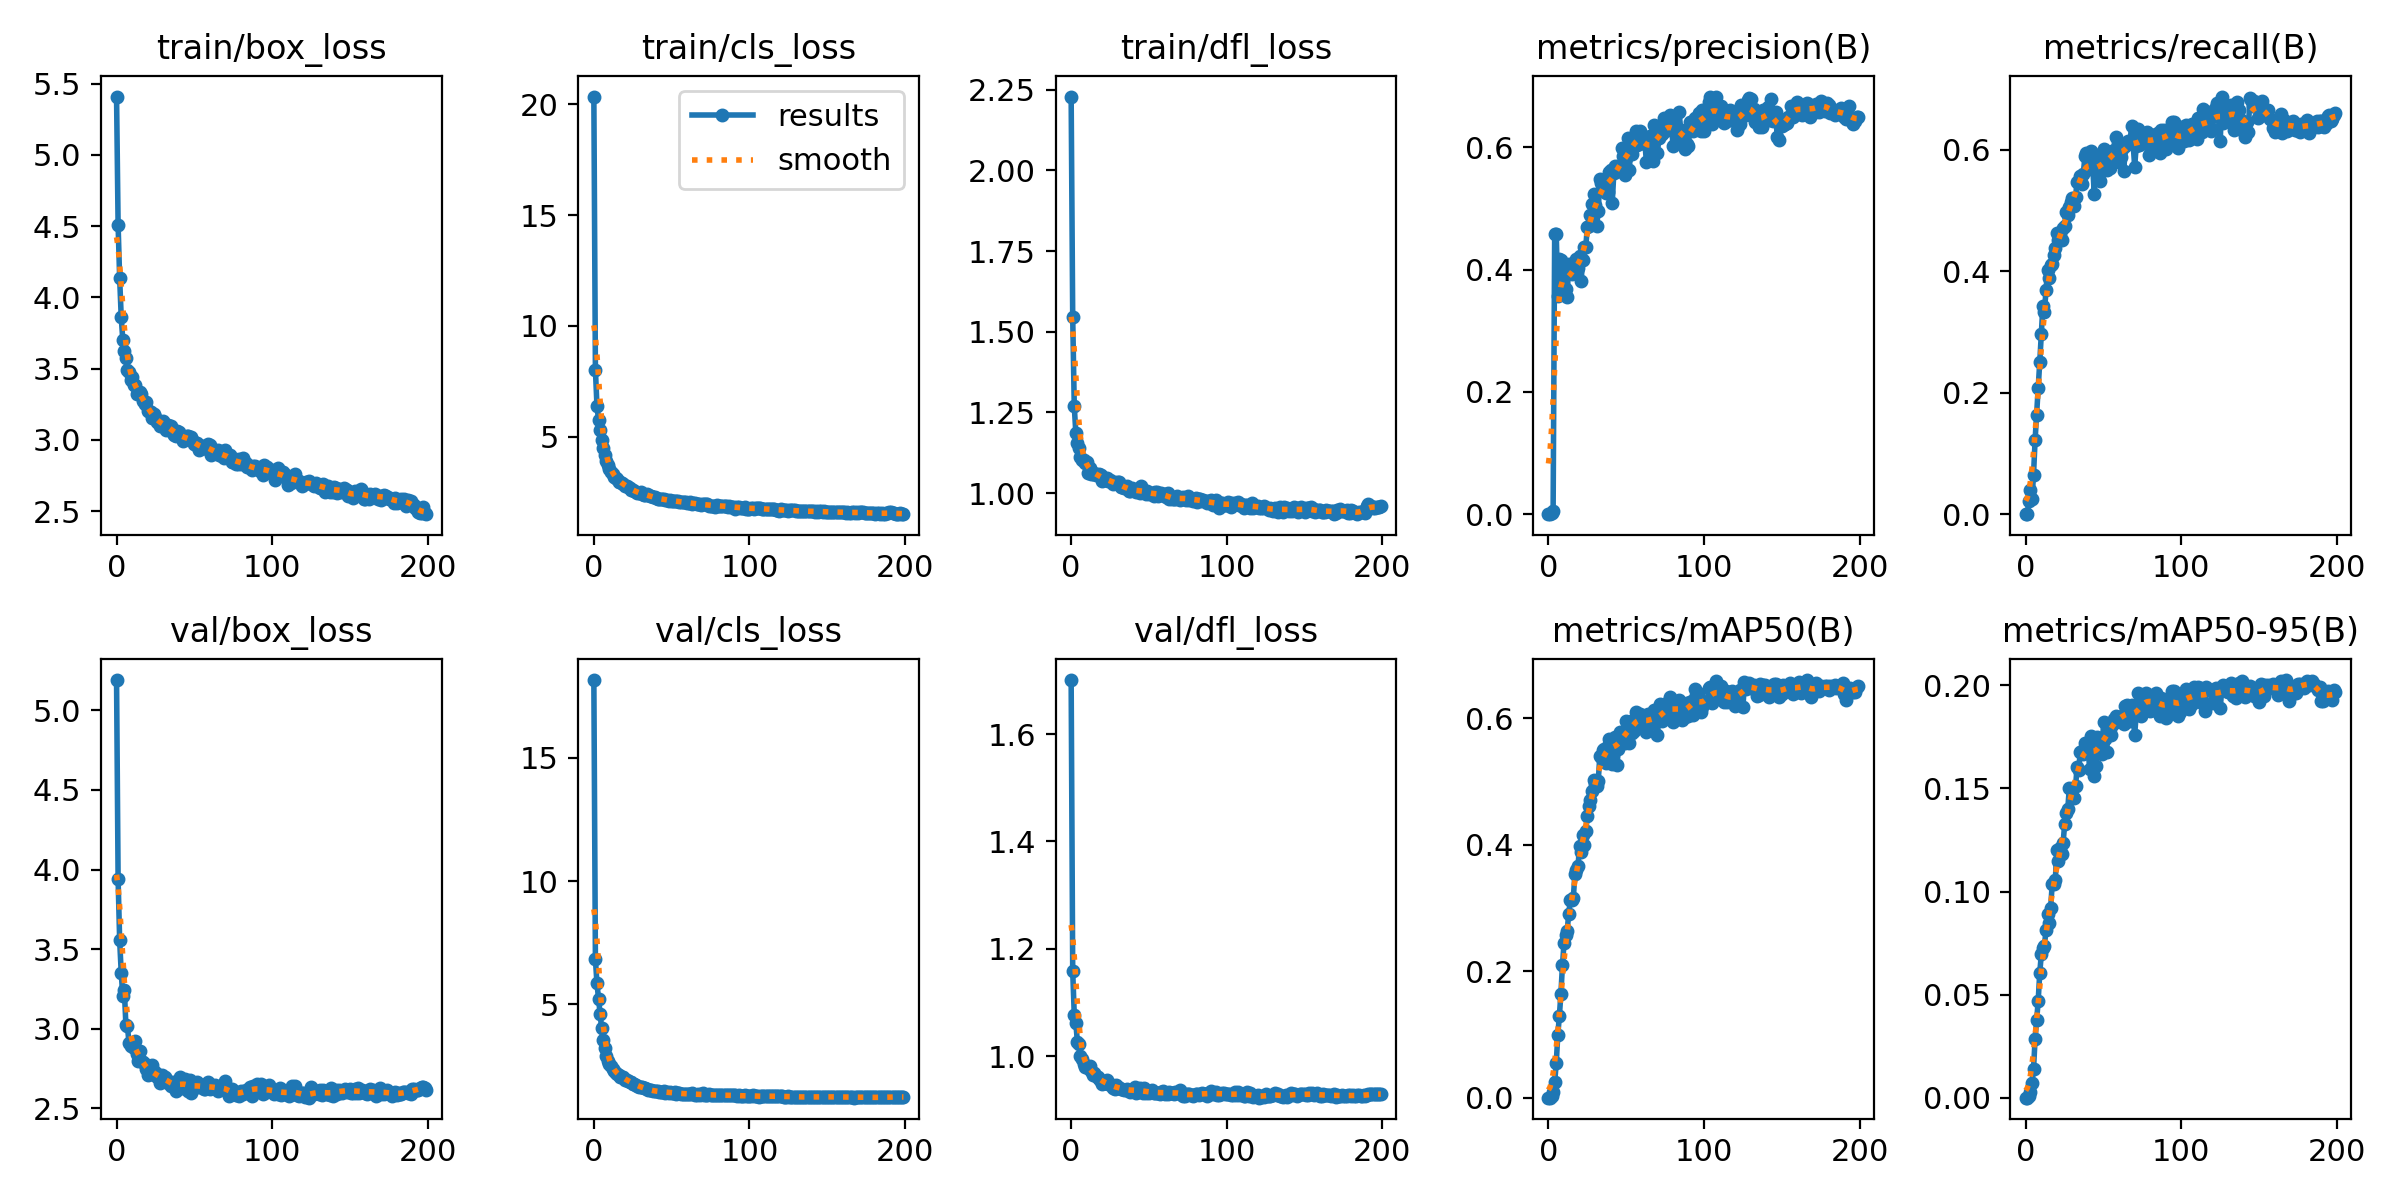

The table this chart was drawn from, first rows:
epoch, train/box_loss, train/cls_loss, train/dfl_loss, metrics/precision(B), metrics/recall(B), metrics/mAP50(B), metrics/mAP50-95(B), val/box_loss, val/cls_loss, val/dfl_loss, lr/pg0, lr/pg1, lr/pg2
0, 5.41, 20.36, 2.229, 0, 0, 0, 0, 5.19, 18.16, 1.7, 3.3019e-05, 3.3019e-05, 3.3019e-05
1, 4.509, 8.027, 1.545, 0, 0, 0, 0, 3.939, 6.823, 1.159, 6.6356e-05, 6.6356e-05, 6.6356e-05
2, 4.135, 6.397, 1.269, 0.0013, 0.02105, 0.00219, 0.00064, 3.554, 5.84, 1.077, 9.9359e-05, 9.9359e-05, 9.9359e-05
3, 3.862, 5.768, 1.187, 0.00526, 0.03976, 0.00885, 0.00264, 3.353, 5.217, 1.062, 9.95e-05, 9.95e-05, 9.95e-05
4, 3.703, 5.32, 1.155, 0.4589, 0.02523, 0.0246, 0.00718, 3.206, 4.582, 1.027, 9.95e-05, 9.95e-05, 9.95e-05
5, 3.624, 4.866, 1.141, 0.4589, 0.06511, 0.05422, 0.01386, 3.245, 4.01, 1.022, 9.9e-05, 9.9e-05, 9.9e-05
6, 3.575, 4.501, 1.113, 0.3575, 0.1218, 0.09854, 0.02849, 3.024, 3.526, 0.9997, 9.85e-05, 9.85e-05, 9.85e-05
7, 3.489, 4.167, 1.102, 0.4174, 0.1636, 0.1286, 0.03746, 3.018, 3.2, 0.9949, 9.8e-05, 9.8e-05, 9.8e-05
8, 3.479, 3.925, 1.101, 0.4163, 0.2082, 0.1643, 0.04708, 2.91, 2.908, 0.9858, 9.75e-05, 9.75e-05, 9.75e-05
9, 3.424, 3.706, 1.095, 0.3991, 0.2506, 0.2094, 0.06063, 2.893, 2.701, 0.9803, 9.7e-05, 9.7e-05, 9.7e-05
10, 3.445, 3.564, 1.097, 0.3622, 0.2964, 0.2442, 0.06947, 2.904, 2.564, 0.9799, 9.65e-05, 9.65e-05, 9.65e-05
11, 3.384, 3.419, 1.062, 0.3684, 0.3425, 0.2571, 0.07259, 2.882, 2.465, 0.9769, 9.6e-05, 9.6e-05, 9.6e-05
12, 3.387, 3.316, 1.078, 0.356, 0.3334, 0.2633, 0.07367, 2.926, 2.353, 0.9817, 9.5501e-05, 9.5501e-05, 9.5501e-05
13, 3.322, 3.194, 1.061, 0.4087, 0.3685, 0.2898, 0.08115, 2.839, 2.27, 0.9718, 9.5001e-05, 9.5001e-05, 9.5001e-05
14, 3.336, 3.127, 1.06, 0.3962, 0.4022, 0.3119, 0.08925, 2.798, 2.203, 0.9655, 9.4501e-05, 9.4501e-05, 9.4501e-05
15, 3.336, 3.079, 1.063, 0.3923, 0.3887, 0.3121, 0.08451, 2.86, 2.172, 0.9694, 9.4001e-05, 9.4001e-05, 9.4001e-05
16, 3.326, 2.969, 1.057, 0.3977, 0.4108, 0.3163, 0.09215, 2.796, 2.101, 0.9623, 9.3501e-05, 9.3501e-05, 9.3501e-05
17, 3.275, 2.969, 1.056, 0.4032, 0.4126, 0.3536, 0.1035, 2.793, 2.044, 0.9605, 9.3001e-05, 9.3001e-05, 9.3001e-05
18, 3.255, 2.905, 1.059, 0.4174, 0.4275, 0.3604, 0.1036, 2.777, 2.037, 0.9576, 9.2501e-05, 9.2501e-05, 9.2501e-05
19, 3.269, 2.875, 1.056, 0.4027, 0.4377, 0.3665, 0.1057, 2.745, 2.046, 0.9535, 9.2001e-05, 9.2001e-05, 9.2001e-05
20, 3.201, 2.758, 1.038, 0.4224, 0.4635, 0.3973, 0.1202, 2.708, 1.923, 0.9486, 9.1501e-05, 9.1501e-05, 9.1501e-05
21, 3.205, 2.765, 1.039, 0.3818, 0.451, 0.3889, 0.1149, 2.738, 1.924, 0.9502, 9.1001e-05, 9.1001e-05, 9.1001e-05
22, 3.198, 2.752, 1.044, 0.4153, 0.4612, 0.4151, 0.1212, 2.718, 1.875, 0.9494, 9.0501e-05, 9.0501e-05, 9.0501e-05
23, 3.153, 2.689, 1.048, 0.4364, 0.4516, 0.3996, 0.1184, 2.772, 1.853, 0.9555, 9.0001e-05, 9.0001e-05, 9.0001e-05
24, 3.183, 2.611, 1.037, 0.4374, 0.4706, 0.4219, 0.1236, 2.715, 1.819, 0.9473, 8.9501e-05, 8.9501e-05, 8.9501e-05
25, 3.161, 2.592, 1.042, 0.4703, 0.4746, 0.4457, 0.1325, 2.726, 1.772, 0.9478, 8.9001e-05, 8.9001e-05, 8.9001e-05
26, 3.125, 2.556, 1.034, 0.4708, 0.4969, 0.4619, 0.138, 2.697, 1.747, 0.9438, 8.8501e-05, 8.8501e-05, 8.8501e-05
27, 3.129, 2.518, 1.029, 0.4889, 0.4923, 0.4712, 0.1401, 2.711, 1.733, 0.9413, 8.8001e-05, 8.8001e-05, 8.8001e-05
28, 3.099, 2.451, 1.034, 0.5073, 0.5051, 0.4845, 0.1501, 2.661, 1.657, 0.9382, 8.7501e-05, 8.7501e-05, 8.7501e-05
29, 3.113, 2.471, 1.03, 0.5231, 0.5142, 0.5016, 0.1496, 2.708, 1.65, 0.9457, 8.7001e-05, 8.7001e-05, 8.7001e-05
30, 3.135, 2.504, 1.034, 0.5049, 0.5211, 0.4955, 0.1491, 2.69, 1.64, 0.943, 8.6501e-05, 8.6501e-05, 8.6501e-05
31, 3.11, 2.414, 1.033, 0.4716, 0.5067, 0.4925, 0.1452, 2.698, 1.624, 0.9409, 8.6001e-05, 8.6001e-05, 8.6001e-05
32, 3.068, 2.375, 1.02, 0.4954, 0.5227, 0.5003, 0.151, 2.687, 1.595, 0.9391, 8.5502e-05, 8.5502e-05, 8.5502e-05
33, 3.105, 2.366, 1.019, 0.5488, 0.5475, 0.5399, 0.1602, 2.66, 1.574, 0.9388, 8.5002e-05, 8.5002e-05, 8.5002e-05
34, 3.098, 2.399, 1.015, 0.5424, 0.5463, 0.5394, 0.1588, 2.667, 1.539, 0.9376, 8.4502e-05, 8.4502e-05, 8.4502e-05
35, 3.095, 2.363, 1.018, 0.5442, 0.5569, 0.5497, 0.1675, 2.642, 1.511, 0.9366, 8.4002e-05, 8.4002e-05, 8.4002e-05
36, 3.05, 2.317, 1.022, 0.5464, 0.5431, 0.5515, 0.168, 2.664, 1.504, 0.9386, 8.3502e-05, 8.3502e-05, 8.3502e-05
37, 3.038, 2.314, 1.006, 0.5248, 0.5599, 0.5285, 0.1667, 2.654, 1.515, 0.9367, 8.3002e-05, 8.3002e-05, 8.3002e-05
38, 3.029, 2.261, 1.006, 0.5265, 0.5892, 0.5566, 0.1721, 2.61, 1.47, 0.9339, 8.2502e-05, 8.2502e-05, 8.2502e-05
39, 3.061, 2.284, 1.016, 0.5597, 0.5948, 0.5664, 0.1697, 2.646, 1.452, 0.9369, 8.2002e-05, 8.2002e-05, 8.2002e-05
40, 3.057, 2.231, 1.009, 0.5631, 0.5706, 0.5662, 0.1721, 2.64, 1.454, 0.9344, 8.1502e-05, 8.1502e-05, 8.1502e-05
41, 3.03, 2.204, 1.006, 0.5089, 0.5689, 0.5278, 0.1595, 2.698, 1.477, 0.9428, 8.1002e-05, 8.1002e-05, 8.1002e-05
42, 3.016, 2.185, 1.005, 0.5578, 0.5973, 0.5666, 0.1755, 2.629, 1.43, 0.9322, 8.0502e-05, 8.0502e-05, 8.0502e-05
43, 2.99, 2.212, 1.008, 0.5702, 0.5773, 0.5707, 0.1744, 2.65, 1.44, 0.9326, 8.0002e-05, 8.0002e-05, 8.0002e-05
44, 3.009, 2.19, 1.001, 0.5631, 0.5268, 0.5261, 0.1562, 2.685, 1.445, 0.9403, 7.9502e-05, 7.9502e-05, 7.9502e-05
45, 3.026, 2.203, 1.023, 0.5687, 0.5742, 0.5507, 0.1611, 2.664, 1.451, 0.9384, 7.9002e-05, 7.9002e-05, 7.9002e-05
46, 3.03, 2.154, 1.005, 0.5611, 0.5913, 0.5786, 0.1748, 2.61, 1.407, 0.9304, 7.8502e-05, 7.8502e-05, 7.8502e-05
47, 3.007, 2.139, 1.005, 0.5988, 0.5675, 0.5719, 0.1671, 2.675, 1.415, 0.9397, 7.8002e-05, 7.8002e-05, 7.8002e-05
48, 3.022, 2.12, 0.9983, 0.5853, 0.5493, 0.564, 0.1746, 2.594, 1.4, 0.9314, 7.7502e-05, 7.7502e-05, 7.7502e-05
49, 2.992, 2.132, 1.007, 0.554, 0.5748, 0.5609, 0.1666, 2.649, 1.42, 0.9325, 7.7002e-05, 7.7002e-05, 7.7002e-05
50, 2.969, 2.121, 0.9976, 0.5826, 0.6005, 0.5951, 0.1822, 2.628, 1.385, 0.9316, 7.6502e-05, 7.6502e-05, 7.6502e-05
51, 2.968, 2.106, 0.9969, 0.6156, 0.5965, 0.591, 0.1739, 2.658, 1.39, 0.9336, 7.6003e-05, 7.6003e-05, 7.6003e-05
52, 2.976, 2.092, 1, 0.5624, 0.5662, 0.5603, 0.1677, 2.665, 1.434, 0.9363, 7.5503e-05, 7.5503e-05, 7.5503e-05
53, 2.93, 2.085, 0.9908, 0.6127, 0.582, 0.5955, 0.1812, 2.636, 1.363, 0.9313, 7.5003e-05, 7.5003e-05, 7.5003e-05
54, 2.956, 2.11, 1.003, 0.5897, 0.5696, 0.5769, 0.1789, 2.637, 1.374, 0.9319, 7.4503e-05, 7.4503e-05, 7.4503e-05
55, 2.943, 2.064, 1.004, 0.6102, 0.5831, 0.5796, 0.1761, 2.633, 1.369, 0.932, 7.4003e-05, 7.4003e-05, 7.4003e-05
56, 2.959, 2.066, 0.9915, 0.6266, 0.5976, 0.6103, 0.1815, 2.624, 1.365, 0.9311, 7.3503e-05, 7.3503e-05, 7.3503e-05
57, 2.955, 2.048, 0.9948, 0.6038, 0.5999, 0.6012, 0.1837, 2.625, 1.359, 0.9296, 7.3003e-05, 7.3003e-05, 7.3003e-05
58, 2.934, 2.052, 1.001, 0.6177, 0.6211, 0.6045, 0.1851, 2.648, 1.365, 0.9336, 7.2503e-05, 7.2503e-05, 7.2503e-05
59, 2.97, 2.061, 0.9948, 0.6263, 0.611, 0.607, 0.1842, 2.664, 1.36, 0.9357, 7.2003e-05, 7.2003e-05, 7.2003e-05
... 140 more rows
